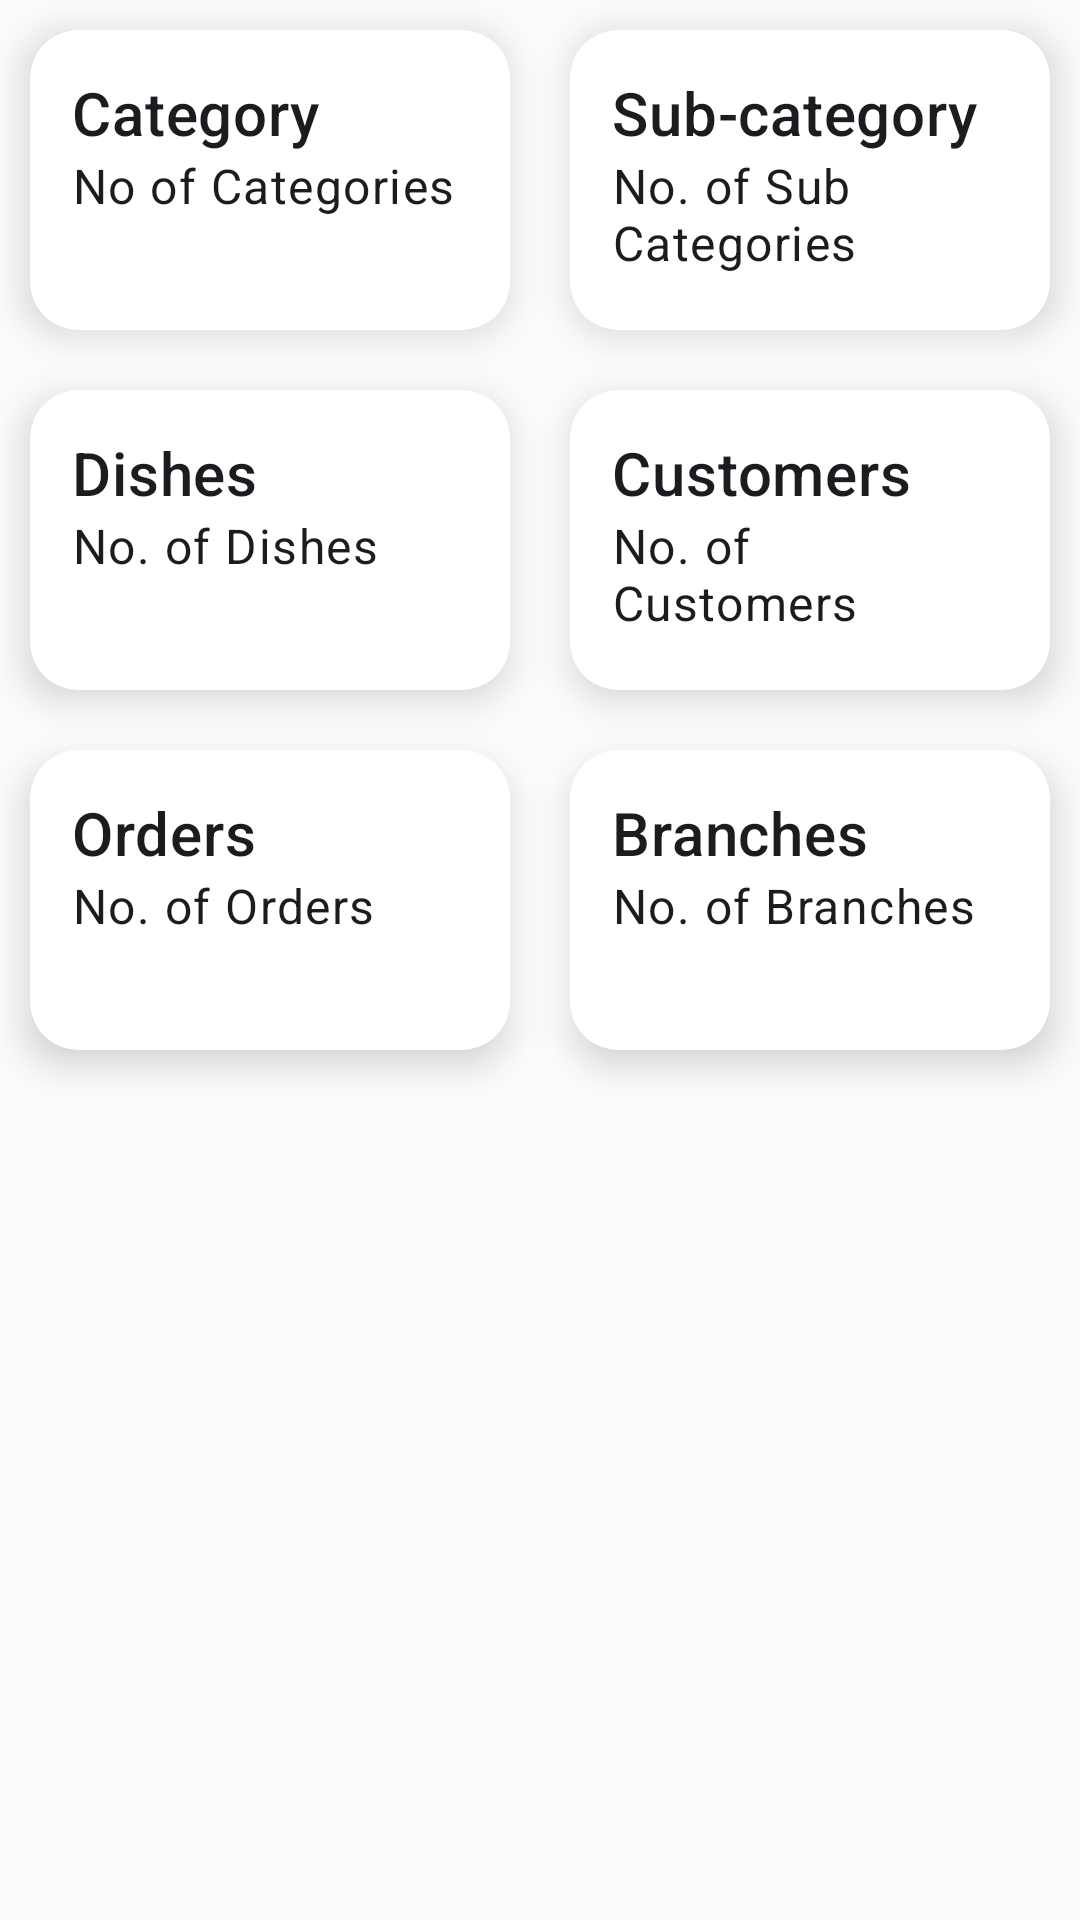

The Android layout XML behind this screen, and the referenced resources:
<!-- AndroidManifest.xml: application theme Theme.FLavourDashAdmin -->
<!-- res/layout/fragment_home.xml -->
<?xml version="1.0" encoding="utf-8"?>
<GridLayout xmlns:android="http://schemas.android.com/apk/res/android"
    xmlns:app="http://schemas.android.com/apk/res-auto"
    android:layout_width="match_parent"
    android:layout_height="match_parent"
    android:columnCount="2"
    android:rowCount="2">

    <androidx.cardview.widget.CardView
        android:id="@+id/card1"
        android:layout_width="0dp"
        android:layout_height="100dp"
        android:layout_columnWeight="1"
        android:layout_margin="10dp"
        app:cardCornerRadius="16dp"
        app:cardElevation="8dp"
        android:clickable="true"
        android:foreground="?android:attr/selectableItemBackground">

        <LinearLayout
            android:layout_width="match_parent"
            android:layout_height="wrap_content"
            android:orientation="vertical"
            android:padding="14dp">

            <TextView
                android:layout_width="match_parent"
                android:layout_height="wrap_content"
                android:text="@string/category"
                android:textAppearance="?attr/textAppearanceHeadline6" />

            <TextView
                android:id="@+id/noOfCategories"
                android:layout_width="match_parent"
                android:layout_height="wrap_content"
                android:text="@string/no_of_categories"
                android:textAppearance="?attr/textAppearanceBody1" />

        </LinearLayout>

    </androidx.cardview.widget.CardView>

    <androidx.cardview.widget.CardView
        android:id="@+id/card2"
        android:layout_width="0dp"
        android:layout_height="wrap_content"
        android:layout_columnWeight="1"
        android:layout_margin="10dp"
        app:cardCornerRadius="16dp"
        app:cardElevation="8dp"
        android:clickable="true"
        android:foreground="?android:attr/selectableItemBackground">

        <LinearLayout
            android:layout_width="match_parent"
            android:layout_height="100dp"
            android:orientation="vertical"
            android:padding="14dp">

            <TextView
                android:layout_width="match_parent"
                android:layout_height="wrap_content"
                android:text="@string/sub_category"
                android:textAppearance="?attr/textAppearanceHeadline6" />

            <TextView
                android:id="@+id/noOfSubCategories"
                android:layout_width="match_parent"
                android:layout_height="wrap_content"
                android:text="@string/no_of_sub_categories"
                android:textAppearance="?attr/textAppearanceBody1" />

        </LinearLayout>

    </androidx.cardview.widget.CardView>

    <androidx.cardview.widget.CardView
        android:id="@+id/card3"
        android:layout_width="0dp"
        android:layout_height="100dp"
        android:layout_columnWeight="1"
        android:layout_margin="10dp"
        app:cardCornerRadius="16dp"
        app:cardElevation="8dp"
        android:clickable="true"
        android:foreground="?android:attr/selectableItemBackground">

        <LinearLayout
            android:layout_width="match_parent"
            android:layout_height="match_parent"
            android:orientation="vertical"
            android:padding="14dp">

            <TextView
                android:layout_width="match_parent"
                android:layout_height="wrap_content"
                android:text="@string/dishes"
                android:textAppearance="?attr/textAppearanceHeadline6" />

            <TextView
                android:id="@+id/noOfDishes"
                android:layout_width="match_parent"
                android:layout_height="wrap_content"
                android:text="@string/no_of_dishes"
                android:textAppearance="?attr/textAppearanceBody1" />

        </LinearLayout>

    </androidx.cardview.widget.CardView>

    <androidx.cardview.widget.CardView
        android:id="@+id/card5"
        android:layout_width="0dp"
        android:layout_height="100dp"
        android:layout_columnWeight="1"
        android:layout_margin="10dp"
        app:cardCornerRadius="16dp"
        app:cardElevation="8dp"
        android:clickable="true"
        android:foreground="?android:attr/selectableItemBackground">

        <LinearLayout
            android:layout_width="match_parent"
            android:layout_height="match_parent"
            android:orientation="vertical"
            android:padding="14dp">

            <TextView
                android:layout_width="match_parent"
                android:layout_height="wrap_content"
                android:text="@string/customers"
                android:textAppearance="?attr/textAppearanceHeadline6" />

            <TextView
                android:id="@+id/noOfCustomers"
                android:layout_width="match_parent"
                android:layout_height="wrap_content"
                android:text="@string/no_of_customers"
                android:textAppearance="?attr/textAppearanceBody1" />

        </LinearLayout>

    </androidx.cardview.widget.CardView>

    <androidx.cardview.widget.CardView
        android:id="@+id/card6"
        android:layout_width="0dp"
        android:layout_height="100dp"
        android:layout_columnWeight="1"
        android:layout_margin="10dp"
        app:cardCornerRadius="16dp"
        app:cardElevation="8dp"
        android:clickable="true"
        android:foreground="?android:attr/selectableItemBackground">

        <LinearLayout
            android:layout_width="match_parent"
            android:layout_height="match_parent"
            android:orientation="vertical"
            android:padding="14dp">

            <TextView
                android:layout_width="match_parent"
                android:layout_height="wrap_content"
                android:text="@string/orders"
                android:textAppearance="?attr/textAppearanceHeadline6" />

            <TextView
                android:id="@+id/noOfOrders"
                android:layout_width="match_parent"
                android:layout_height="wrap_content"
                android:text="@string/no_of_orders"
                android:textAppearance="?attr/textAppearanceBody1" />

        </LinearLayout>

    </androidx.cardview.widget.CardView>

    <androidx.cardview.widget.CardView
        android:id="@+id/card7"
        android:layout_width="0dp"
        android:layout_height="100dp"
        android:layout_columnWeight="1"
        android:layout_margin="10dp"
        app:cardCornerRadius="16dp"
        app:cardElevation="8dp"
        android:clickable="true"
        android:foreground="?android:attr/selectableItemBackground">

        <LinearLayout
            android:layout_width="match_parent"
            android:layout_height="match_parent"
            android:orientation="vertical"
            android:padding="14dp">

            <TextView
                android:layout_width="match_parent"
                android:layout_height="wrap_content"
                android:text="@string/branches"
                android:textAppearance="?attr/textAppearanceHeadline6" />

            <TextView
                android:id="@+id/noOfBranches"
                android:layout_width="match_parent"
                android:layout_height="wrap_content"
                android:text="@string/no_of_branches"
                android:textAppearance="?attr/textAppearanceBody1" />

        </LinearLayout>

    </androidx.cardview.widget.CardView>



</GridLayout>
<!-- resources referenced by this layout -->
<resources>
  <string name="branches">Branches</string>
  <string name="category">Category</string>
  <string name="customers">Customers</string>
  <string name="dishes">Dishes</string>
  <string name="no_of_branches">No. of Branches</string>
  <string name="no_of_categories">No of Categories</string>
  <string name="no_of_customers">No. of Customers</string>
  <string name="no_of_dishes">No. of Dishes</string>
  <string name="no_of_orders">No. of Orders</string>
  <string name="no_of_sub_categories">No. of Sub Categories</string>
  <string name="orders">Orders</string>
  <string name="sub_category">Sub-category</string>
  <style name="Theme.FLavourDashAdmin" parent="Base.Theme.FLavourDashAdmin" />
  <color name="md_theme_light_primary">#006A68</color>
  <color name="md_theme_light_onPrimary">#FFFFFF</color>
  <color name="md_theme_light_primaryContainer">#6FF7F3</color>
  <color name="md_theme_light_onPrimaryContainer">#00201F</color>
  <color name="md_theme_light_secondary">#4A6362</color>
  <color name="md_theme_light_onSecondary">#FFFFFF</color>
  <color name="md_theme_light_secondaryContainer">#CCE8E6</color>
  <color name="md_theme_light_onSecondaryContainer">#051F1F</color>
  <color name="md_theme_light_tertiary">#4A607B</color>
  <color name="md_theme_light_onTertiary">#FFFFFF</color>
  <color name="md_theme_light_tertiaryContainer">#D2E4FF</color>
  <color name="md_theme_light_onTertiaryContainer">#021D35</color>
  <color name="md_theme_light_error">#BA1A1A</color>
  <color name="md_theme_light_errorContainer">#FFDAD6</color>
  <color name="md_theme_light_onError">#FFFFFF</color>
  <color name="md_theme_light_onErrorContainer">#410002</color>
  <color name="md_theme_light_background">#FAFDFC</color>
  <color name="md_theme_light_onBackground">#191C1C</color>
  <color name="md_theme_light_outline">#6F7978</color>
  <color name="md_theme_light_inverseOnSurface">#EFF1F0</color>
  <color name="md_theme_light_inverseSurface">#2D3131</color>
  <color name="md_theme_light_surface">#F7FAF9</color>
  <color name="md_theme_light_onSurface">#191C1C</color>
  <color name="md_theme_light_surfaceVariant">#DAE5E3</color>
  <color name="md_theme_light_onSurfaceVariant">#3F4948</color>
  <color name="md_theme_light_inversePrimary">#4DDAD6</color>
</resources>
